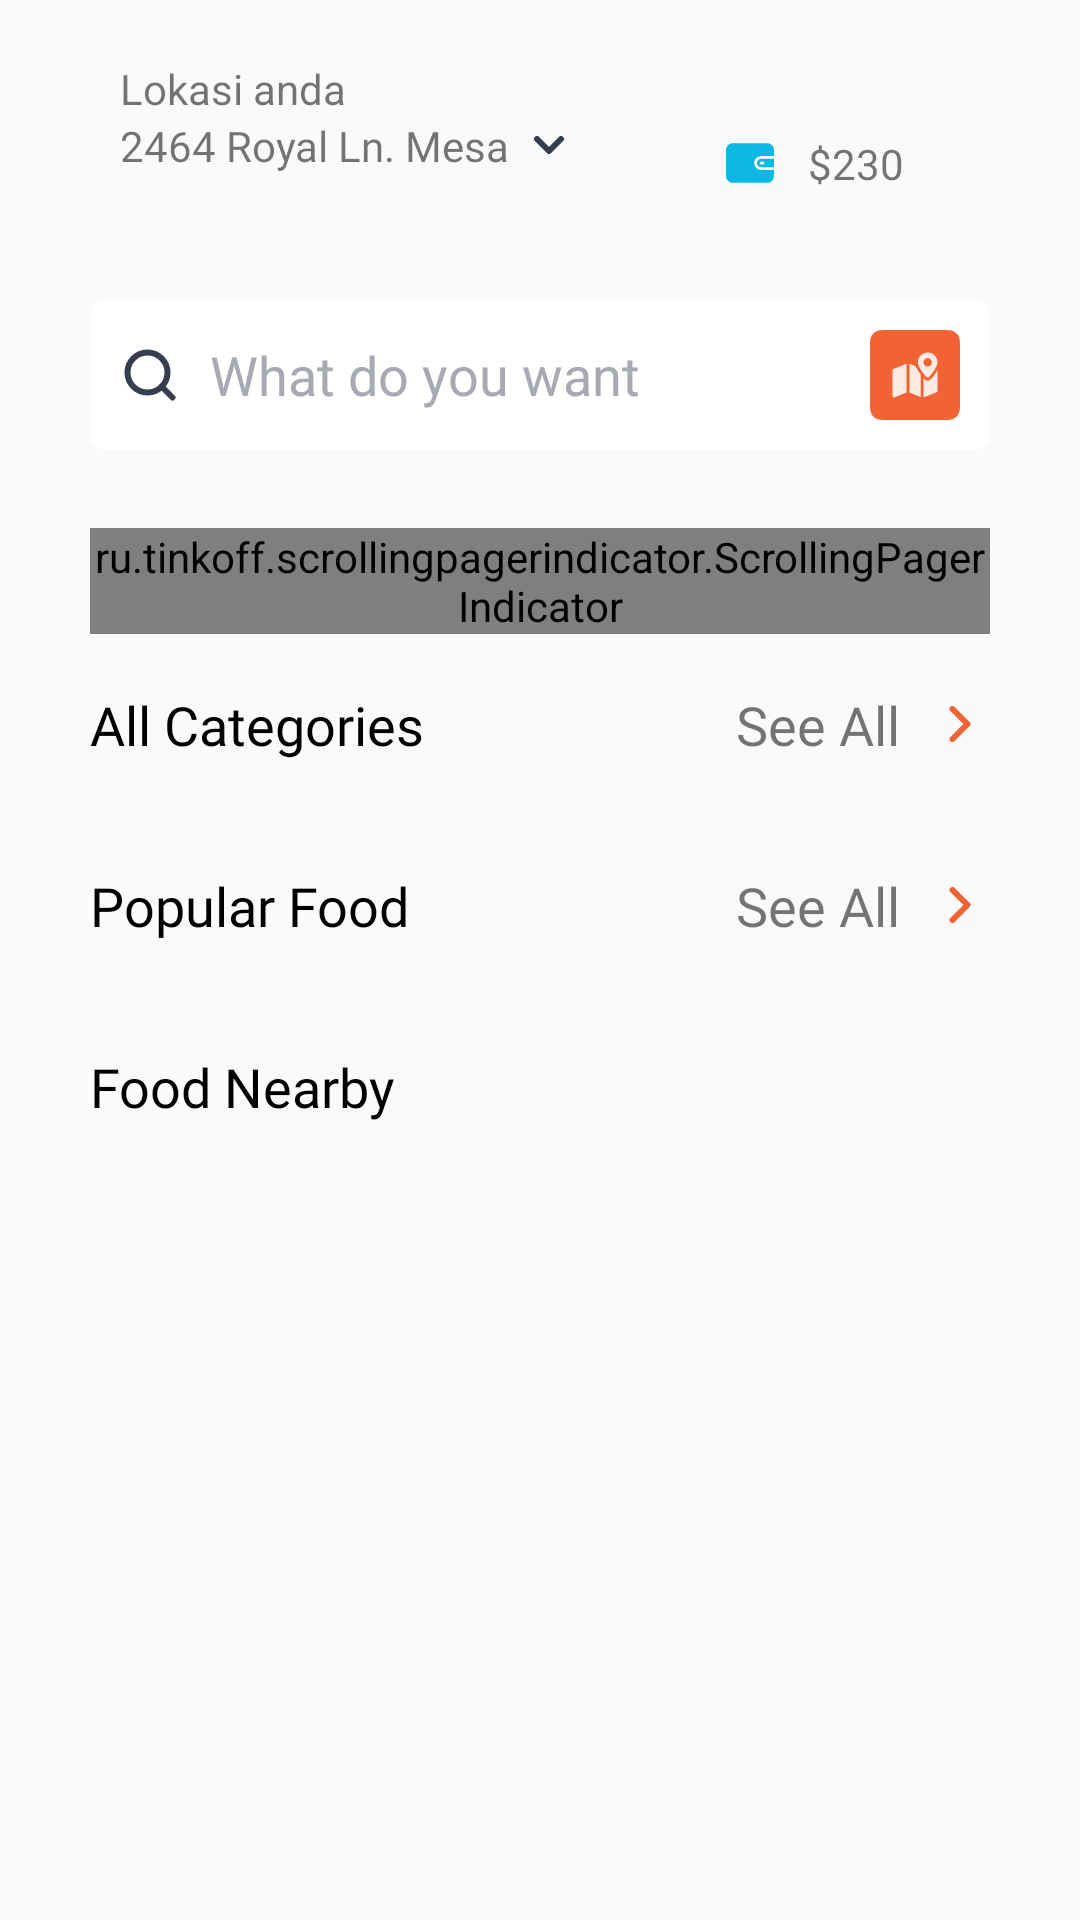

Write the Android layout XML for this screen, with the resource values it uses.
<!-- AndroidManifest.xml: application theme Theme.NyamNyam -->
<!-- res/layout/fragment_home.xml -->
<?xml version="1.0" encoding="utf-8"?>
<androidx.constraintlayout.widget.ConstraintLayout xmlns:android="http://schemas.android.com/apk/res/android"
    xmlns:app="http://schemas.android.com/apk/res-auto"
    android:layout_width="match_parent"
    android:layout_height="match_parent"
    android:layout_marginTop="11dp"
    android:background="@color/gray_F6F7F8"
    android:paddingHorizontal="20dp"
    android:paddingTop="20dp"
    app:layout_constraintBottom_toBottomOf="parent"
    app:layout_constraintLeft_toLeftOf="parent"
    app:layout_constraintTop_toTopOf="parent">

    <TextView
        android:id="@+id/tv_location_name"
        android:layout_width="wrap_content"
        android:layout_height="wrap_content"
        android:layout_marginStart="20dp"
        android:text="Lokasi anda"
        app:layout_constraintLeft_toLeftOf="parent"
        app:layout_constraintTop_toTopOf="parent" />

    <TextView
        android:id="@+id/tv_location_name_value"
        android:layout_width="wrap_content"
        android:layout_height="wrap_content"
        android:layout_marginStart="20dp"
        android:drawableRight="@drawable/ic_arrow_down"
        android:drawablePadding="5dp"
        android:fontFamily="@font/inter_24pt_black"
        android:text="2464 Royal Ln. Mesa"
        app:layout_constraintLeft_toLeftOf="parent"
        app:layout_constraintTop_toBottomOf="@id/tv_location_name" />

    <TextView
        android:id="@+id/iv_wallet"
        android:layout_width="90dp"
        android:layout_height="wrap_content"
        android:layout_marginTop="20dp"
        android:layout_marginEnd="20dp"
        android:background="@drawable/rounded_blue_solid"
        android:drawableLeft="@drawable/ic_wallet"
        android:drawablePadding="5dp"
        android:fontFamily="@font/inter_24pt_bold"
        android:paddingHorizontal="12dp"
        android:paddingVertical="5dp"
        android:text="$230"
        android:textAlignment="center"
        android:textColor="@color/blue_0BB8E4"
        app:layout_constraintRight_toRightOf="parent"
        app:layout_constraintTop_toTopOf="parent" />

    <androidx.core.widget.NestedScrollView
        android:layout_width="match_parent"
        android:layout_height="0dp"
        android:layout_marginTop="20dp"
        android:paddingHorizontal="@dimen/dimen10sp"
        app:layout_constraintBottom_toBottomOf="parent"
        app:layout_constraintLeft_toLeftOf="parent"
        app:layout_constraintRight_toRightOf="parent"
        app:layout_constraintTop_toBottomOf="@+id/iv_wallet">

        <androidx.constraintlayout.widget.ConstraintLayout
            android:layout_width="match_parent"
            android:layout_height="match_parent"
            android:layout_marginTop="11dp"
            android:background="@color/gray_F6F7F8"
            app:layout_constraintBottom_toBottomOf="parent"
            app:layout_constraintLeft_toLeftOf="parent"
            app:layout_constraintTop_toTopOf="parent">

            <EditText
                android:id="@+id/et_search_box"
                android:layout_width="match_parent"
                android:layout_height="wrap_content"
                android:background="@drawable/rounded_white_solid"
                android:drawableLeft="@drawable/ic_search"
                android:drawableRight="@drawable/ic_maps"
                android:drawablePadding="10dp"
                android:gravity="center_vertical"
                android:hint="What do you want"
                android:padding="10dp"
                android:textAlignment="gravity"
                android:textColorHint="@color/gray"
                app:layout_constraintLeft_toLeftOf="parent"
                app:layout_constraintTop_toTopOf="parent" />

            <androidx.recyclerview.widget.RecyclerView
                android:id="@+id/rv_promo_banner"
                android:layout_width="match_parent"
                android:layout_height="wrap_content"
                android:layout_marginTop="18dp"
                app:layout_constraintLeft_toLeftOf="parent"
                app:layout_constraintRight_toRightOf="parent"
                app:layout_constraintTop_toBottomOf="@id/et_search_box" />

            <ru.tinkoff.scrollingpagerindicator.ScrollingPagerIndicator
                android:id="@+id/indicator_of_promo"
                android:layout_width="wrap_content"
                android:layout_height="wrap_content"
                android:layout_marginTop="8dp"
                app:layout_constraintLeft_toLeftOf="parent"
                app:layout_constraintRight_toRightOf="parent"
                app:layout_constraintTop_toBottomOf="@id/rv_promo_banner"
                app:spi_dotSelectedColor="@color/orange_F26333" />

            
            <TextView
                android:id="@+id/tv_title_categories"
                android:layout_width="wrap_content"
                android:layout_height="wrap_content"
                android:layout_marginTop="18dp"
                android:fontFamily="@font/inter_24pt_bold"
                android:text="All Categories"
                android:textColor="@color/black"
                android:textSize="18sp"
                app:layout_constraintLeft_toLeftOf="parent"
                app:layout_constraintTop_toBottomOf="@id/indicator_of_promo" />

            <TextView
                android:layout_width="wrap_content"
                android:layout_height="wrap_content"
                android:layout_marginTop="18dp"
                android:drawableRight="@drawable/ic_arrow_right"
                android:drawablePadding="10dp"
                android:fontFamily="@font/inter_24pt_bold"
                android:text="See All"
                android:textColor="@color/orange_F26333"
                android:textSize="18sp"
                app:layout_constraintRight_toRightOf="parent"
                app:layout_constraintTop_toBottomOf="@id/indicator_of_promo" />

            <androidx.recyclerview.widget.RecyclerView
                android:id="@+id/rv_product_banner"
                android:layout_width="match_parent"
                android:layout_height="wrap_content"
                android:layout_marginTop="18dp"
                app:layout_constraintLeft_toLeftOf="parent"
                app:layout_constraintRight_toRightOf="parent"
                app:layout_constraintTop_toBottomOf="@id/tv_title_categories" />

            
            <TextView
                android:id="@+id/tv_title_popular"
                android:layout_width="wrap_content"
                android:layout_height="wrap_content"
                android:layout_marginTop="18dp"
                android:fontFamily="@font/inter_24pt_bold"
                android:text="Popular Food"
                android:textColor="@color/black"
                android:textSize="18sp"
                app:layout_constraintLeft_toLeftOf="parent"
                app:layout_constraintTop_toBottomOf="@id/rv_product_banner" />

            <TextView
                android:layout_width="wrap_content"
                android:layout_height="wrap_content"
                android:layout_marginTop="18dp"
                android:drawableRight="@drawable/ic_arrow_right"
                android:drawablePadding="10dp"
                android:fontFamily="@font/inter_24pt_bold"
                android:text="See All"
                android:textColor="@color/orange_F26333"
                android:textSize="18sp"
                app:layout_constraintRight_toRightOf="parent"
                app:layout_constraintTop_toBottomOf="@id/rv_product_banner" />

            <androidx.recyclerview.widget.RecyclerView
                android:id="@+id/rv_popular_banner"
                android:layout_width="match_parent"
                android:layout_height="wrap_content"
                android:layout_marginTop="18dp"
                app:layout_constraintLeft_toLeftOf="parent"
                app:layout_constraintRight_toRightOf="parent"
                app:layout_constraintTop_toBottomOf="@id/tv_title_popular" />

            
            <TextView
                android:id="@+id/tv_title_nearby"
                android:layout_width="wrap_content"
                android:layout_height="wrap_content"
                android:layout_marginTop="18dp"
                android:fontFamily="@font/inter_24pt_bold"
                android:text="Food Nearby"
                android:textColor="@color/black"
                android:textSize="18sp"
                app:layout_constraintLeft_toLeftOf="parent"
                app:layout_constraintTop_toBottomOf="@id/rv_popular_banner" />

            <androidx.recyclerview.widget.RecyclerView
                android:id="@+id/rv_nearby_banner"
                android:layout_width="match_parent"
                android:layout_height="match_parent"
                android:layout_marginTop="18dp"
                app:layout_constraintLeft_toLeftOf="parent"
                app:layout_constraintRight_toRightOf="parent"
                app:layout_constraintTop_toBottomOf="@id/tv_title_nearby" />

        </androidx.constraintlayout.widget.ConstraintLayout>
    </androidx.core.widget.NestedScrollView>

</androidx.constraintlayout.widget.ConstraintLayout>
<!-- resources referenced by this layout -->
<resources>
  <color name="black">#FF000000</color>
  <color name="gray">#A7AAB2</color>
  <dimen name="dimen10sp">10sp</dimen>
  <!-- drawable ic_arrow_down (drawable) -->
  <?xml version="1.0" encoding="utf-8"?>
  <vector xmlns:android="http://schemas.android.com/apk/res/android"
      android:width="16dp"
      android:height="16dp"
      android:viewportWidth="16"
      android:viewportHeight="16">
  
      <path
          android:strokeColor="#363D4E"
          android:strokeWidth="2"
          android:strokeLineJoin="round"
          android:strokeLineCap="round"
          android:pathData="M4 6L8 10L12 6" />
  </vector>
  <!-- drawable ic_arrow_right (drawable) -->
  <?xml version="1.0" encoding="utf-8"?>
  <vector xmlns:android="http://schemas.android.com/apk/res/android"
      android:width="20dp"
      android:height="20dp"
      android:viewportWidth="20"
      android:viewportHeight="20">
  
      <path
          android:strokeColor="#F26333"
          android:strokeWidth="2"
          android:strokeLineJoin="round"
          android:strokeLineCap="round"
          android:pathData="M7.5 15L12.5 10L7.5 5" />
  </vector>
  <!-- drawable ic_search (drawable) -->
  <?xml version="1.0" encoding="utf-8"?>
  <vector xmlns:android="http://schemas.android.com/apk/res/android"
      android:width="20dp"
      android:height="20dp"
      android:viewportWidth="20"
      android:viewportHeight="20">
  
      <path
          android:strokeColor="#363D4E"
          android:strokeWidth="2"
          android:strokeLineJoin="round"
          android:strokeLineCap="round"
          android:pathData="M9.16667 15.8333C12.8486 15.8333 15.8333 12.8486 15.8333 9.16667C15.8333 5.48477 12.8486 2.5 9.16667 2.5C5.48477 2.5 2.5 5.48477 2.5 9.16667C2.5 12.8486 5.48477 15.8333 9.16667 15.8333Z" />
      <path
          android:strokeColor="#363D4E"
          android:strokeWidth="2"
          android:strokeLineJoin="round"
          android:strokeLineCap="round"
          android:pathData="M17.5 17.5L13.875 13.875" />
  </vector>
  <!-- drawable rounded_blue_solid (drawable) -->
  <?xml version="1.0" encoding="utf-8"?>
  <shape xmlns:android="http://schemas.android.com/apk/res/android">
      <solid android:color="@color/blue_E5F9FE" android:width="2dp" />
      <corners android:radius="5dp" />
  </shape>
  <!-- drawable rounded_white_solid (drawable) -->
  <?xml version="1.0" encoding="utf-8"?>
  <shape xmlns:android="http://schemas.android.com/apk/res/android">
      <solid android:color="@color/white" android:width="2dp" />
      <corners android:radius="5dp" />
  </shape>
  <style name="Theme.NyamNyam" parent="Theme.AppCompat.Light.NoActionBar">
          
          <item name="colorPrimary">@color/colorPrimary</item>
          <item name="colorPrimaryDark">@color/white</item>
          <item name="colorAccent">@color/colorAccent</item>
          <item name="android:windowLightStatusBar">true</item>
      </style>
  <color name="white">#FFFFFFFF</color>
  <color name="colorPrimary">@color/teal_700</color>
  <color name="colorAccent">@color/orange</color>
  <color name="teal_700">#FF018786</color>
  <color name="orange">#F26333</color>
</resources>
